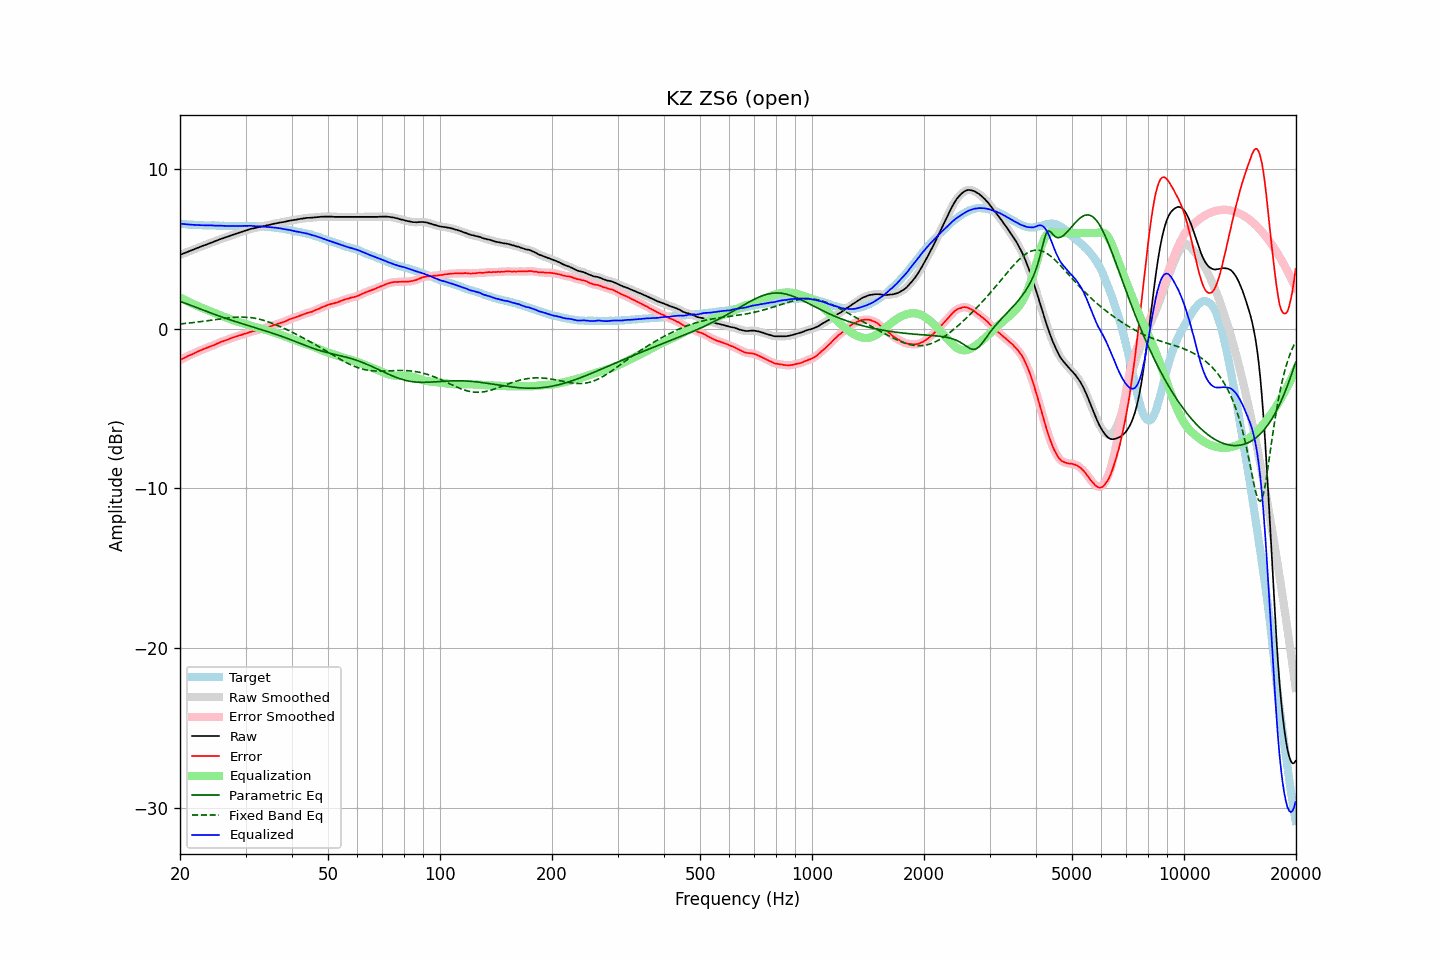

The table this chart was drawn from, first rows:
frequency, raw, error, smoothed, error_smoothed, equalization, parametric_eq, fixed_band_eq, equalized_raw, equalized_smoothed, target
20.00, 4.63, -1.96, 4.63, -1.96, 1.96, 1.72, 0.30, 6.59, 6.59, 6.60
20.20, 4.67, -1.90, 4.67, -1.91, 1.91, 1.68, 0.31, 6.58, 6.58, 6.58
20.40, 4.71, -1.85, 4.71, -1.86, 1.86, 1.65, 0.32, 6.57, 6.57, 6.57
20.61, 4.75, -1.81, 4.75, -1.80, 1.80, 1.61, 0.33, 6.56, 6.56, 6.57
20.81, 4.79, -1.75, 4.79, -1.75, 1.76, 1.58, 0.34, 6.55, 6.55, 6.54
21.02, 4.83, -1.70, 4.83, -1.70, 1.71, 1.54, 0.35, 6.54, 6.54, 6.53
21.23, 4.87, -1.65, 4.87, -1.66, 1.66, 1.50, 0.37, 6.53, 6.53, 6.52
21.44, 4.91, -1.62, 4.91, -1.61, 1.61, 1.46, 0.38, 6.52, 6.52, 6.53
21.66, 4.95, -1.57, 4.95, -1.57, 1.56, 1.42, 0.39, 6.52, 6.52, 6.52
21.87, 4.99, -1.52, 4.99, -1.52, 1.52, 1.38, 0.40, 6.51, 6.51, 6.51
22.09, 5.03, -1.47, 5.03, -1.47, 1.47, 1.35, 0.41, 6.51, 6.51, 6.50
22.31, 5.07, -1.43, 5.07, -1.43, 1.43, 1.31, 0.43, 6.50, 6.50, 6.50
22.54, 5.11, -1.38, 5.11, -1.38, 1.38, 1.27, 0.44, 6.50, 6.50, 6.49
22.76, 5.15, -1.35, 5.15, -1.34, 1.34, 1.23, 0.45, 6.49, 6.49, 6.50
22.99, 5.19, -1.30, 5.19, -1.30, 1.30, 1.19, 0.47, 6.49, 6.49, 6.49
23.22, 5.23, -1.25, 5.23, -1.25, 1.25, 1.15, 0.48, 6.49, 6.49, 6.48
23.45, 5.26, -1.22, 5.27, -1.21, 1.22, 1.11, 0.49, 6.48, 6.48, 6.48
23.69, 5.30, -1.18, 5.30, -1.17, 1.18, 1.07, 0.51, 6.48, 6.48, 6.48
23.92, 5.34, -1.13, 5.34, -1.13, 1.14, 1.04, 0.52, 6.48, 6.48, 6.48
24.16, 5.38, -1.09, 5.38, -1.10, 1.10, 1.00, 0.54, 6.48, 6.48, 6.48
24.40, 5.42, -1.06, 5.42, -1.06, 1.06, 0.96, 0.55, 6.48, 6.48, 6.49
24.65, 5.45, -1.03, 5.46, -1.02, 1.02, 0.92, 0.57, 6.47, 6.47, 6.49
24.89, 5.49, -0.98, 5.49, -0.98, 0.97, 0.89, 0.58, 6.47, 6.47, 6.48
25.14, 5.53, -0.93, 5.53, -0.93, 0.93, 0.85, 0.60, 6.47, 6.47, 6.46
25.39, 5.57, -0.89, 5.58, -0.88, 0.89, 0.81, 0.61, 6.47, 6.47, 6.46
25.65, 5.61, -0.84, 5.61, -0.84, 0.85, 0.78, 0.62, 6.46, 6.46, 6.45
25.91, 5.65, -0.80, 5.65, -0.80, 0.81, 0.74, 0.64, 6.46, 6.46, 6.45
26.16, 5.68, -0.78, 5.69, -0.77, 0.77, 0.71, 0.65, 6.45, 6.46, 6.46
26.43, 5.72, -0.73, 5.72, -0.73, 0.73, 0.67, 0.66, 6.45, 6.45, 6.45
26.69, 5.75, -0.70, 5.75, -0.70, 0.69, 0.64, 0.68, 6.44, 6.44, 6.45
26.96, 5.78, -0.66, 5.79, -0.66, 0.65, 0.60, 0.69, 6.44, 6.44, 6.45
27.23, 5.82, -0.61, 5.82, -0.62, 0.62, 0.57, 0.70, 6.44, 6.44, 6.44
27.50, 5.86, -0.57, 5.86, -0.58, 0.58, 0.54, 0.71, 6.45, 6.44, 6.44
27.77, 5.89, -0.55, 5.90, -0.54, 0.55, 0.50, 0.72, 6.44, 6.45, 6.44
28.05, 5.93, -0.51, 5.93, -0.51, 0.51, 0.47, 0.72, 6.45, 6.44, 6.44
28.33, 5.96, -0.48, 5.96, -0.48, 0.48, 0.44, 0.73, 6.44, 6.44, 6.44
28.62, 5.99, -0.45, 6.00, -0.45, 0.45, 0.41, 0.73, 6.44, 6.44, 6.44
28.90, 6.03, -0.42, 6.03, -0.42, 0.42, 0.37, 0.74, 6.45, 6.44, 6.45
29.19, 6.06, -0.38, 6.06, -0.38, 0.38, 0.34, 0.74, 6.45, 6.45, 6.45
29.48, 6.09, -0.35, 6.10, -0.35, 0.35, 0.31, 0.74, 6.45, 6.45, 6.45
29.78, 6.13, -0.31, 6.13, -0.32, 0.32, 0.28, 0.73, 6.45, 6.45, 6.45
30.08, 6.16, -0.30, 6.16, -0.29, 0.29, 0.25, 0.73, 6.45, 6.45, 6.46
30.38, 6.19, -0.26, 6.20, -0.26, 0.26, 0.22, 0.72, 6.45, 6.45, 6.45
30.68, 6.23, -0.22, 6.23, -0.22, 0.22, 0.19, 0.71, 6.46, 6.46, 6.45
30.99, 6.26, -0.19, 6.26, -0.19, 0.19, 0.16, 0.70, 6.46, 6.45, 6.45
31.30, 6.28, -0.16, 6.28, -0.16, 0.16, 0.12, 0.69, 6.45, 6.45, 6.45
31.61, 6.30, -0.14, 6.31, -0.14, 0.13, 0.09, 0.67, 6.44, 6.44, 6.44
31.93, 6.32, -0.11, 6.33, -0.11, 0.11, 0.06, 0.66, 6.43, 6.43, 6.43
32.24, 6.35, -0.08, 6.35, -0.08, 0.08, 0.03, 0.63, 6.43, 6.43, 6.43
32.57, 6.37, -0.04, 6.37, -0.05, 0.05, 0.00, 0.61, 6.43, 6.43, 6.42
32.89, 6.39, -0.02, 6.39, -0.02, 0.02, -0.03, 0.59, 6.42, 6.42, 6.42
33.22, 6.41, 0.00, 6.41, -0.00, -0.00, -0.06, 0.56, 6.41, 6.41, 6.41
33.55, 6.43, 0.02, 6.43, 0.03, -0.03, -0.09, 0.53, 6.40, 6.40, 6.41
33.89, 6.45, 0.06, 6.46, 0.06, -0.06, -0.13, 0.50, 6.39, 6.40, 6.40
34.23, 6.48, 0.10, 6.48, 0.09, -0.09, -0.16, 0.47, 6.39, 6.39, 6.39
34.57, 6.50, 0.12, 6.50, 0.12, -0.12, -0.19, 0.43, 6.38, 6.38, 6.38
34.92, 6.52, 0.15, 6.53, 0.15, -0.15, -0.22, 0.40, 6.37, 6.37, 6.37
35.27, 6.55, 0.18, 6.55, 0.18, -0.19, -0.26, 0.36, 6.37, 6.36, 6.38
35.62, 6.57, 0.23, 6.57, 0.22, -0.22, -0.29, 0.32, 6.35, 6.35, 6.34
35.97, 6.59, 0.25, 6.59, 0.25, -0.25, -0.32, 0.28, 6.34, 6.34, 6.34
... 635 more rows
